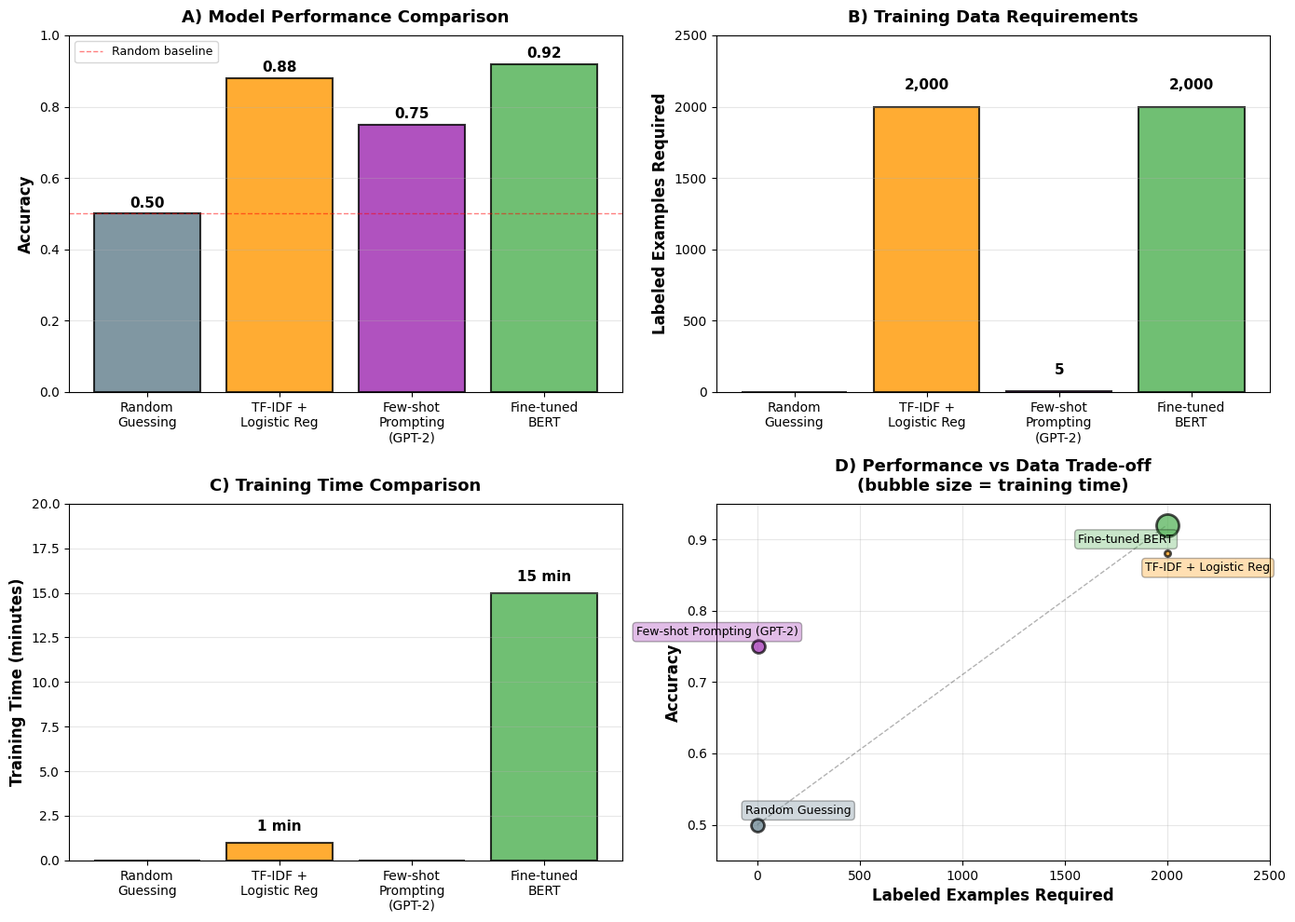

Python code for this plot: (Note: this script raises an exception after producing the figure.)
"""
Create visualization comparing different NLP approaches
"""
import numpy as np
import matplotlib.pyplot as plt

# Set style
plt.style.use('default')

# Create figure with subplots
fig = plt.figure(figsize=(14, 10))

# Color palette
colors = {
    'Random': '#607D8B',
    'TF-IDF': '#FF9800',
    'Few-shot': '#9C27B0',
    'Fine-tuned': '#4CAF50'
}

# Data for comparison
methods = ['Random\nGuessing', 'TF-IDF +\nLogistic Reg', 'Few-shot\nPrompting\n(GPT-2)', 'Fine-tuned\nBERT']
accuracy = [0.50, 0.88, 0.75, 0.92]
data_required = [0, 2000, 5, 2000]
training_time = [0, 1, 0, 15]  # in minutes

# Subplot 1: Accuracy Comparison (Top Left)
ax1 = plt.subplot(2, 2, 1)
bars1 = ax1.bar(methods, accuracy, color=[colors['Random'], colors['TF-IDF'],
                                           colors['Few-shot'], colors['Fine-tuned']],
                alpha=0.8, edgecolor='black', linewidth=1.5)

# Add value labels on bars
for i, (bar, val) in enumerate(zip(bars1, accuracy)):
    height = bar.get_height()
    ax1.text(bar.get_x() + bar.get_width()/2., height + 0.01,
             f'{val:.2f}', ha='center', va='bottom', fontsize=11, fontweight='bold')

ax1.set_ylabel('Accuracy', fontsize=12, fontweight='bold')
ax1.set_title('A) Model Performance Comparison', fontsize=13, fontweight='bold', pad=10)
ax1.set_ylim(0, 1.0)
ax1.axhline(y=0.5, color='red', linestyle='--', linewidth=1, alpha=0.5, label='Random baseline')
ax1.grid(axis='y', alpha=0.3)
ax1.legend(fontsize=9)

# Subplot 2: Data Requirements (Top Right)
ax2 = plt.subplot(2, 2, 2)
bars2 = ax2.bar(methods, data_required, color=[colors['Random'], colors['TF-IDF'],
                                                colors['Few-shot'], colors['Fine-tuned']],
                alpha=0.8, edgecolor='black', linewidth=1.5)

# Add value labels on bars
for i, (bar, val) in enumerate(zip(bars2, data_required)):
    height = bar.get_height()
    if val > 0:
        label = f'{val}' if val < 100 else f'{val:,}'
        ax2.text(bar.get_x() + bar.get_width()/2., height + 100,
                 label, ha='center', va='bottom', fontsize=11, fontweight='bold')

ax2.set_ylabel('Labeled Examples Required', fontsize=12, fontweight='bold')
ax2.set_title('B) Training Data Requirements', fontsize=13, fontweight='bold', pad=10)
ax2.set_ylim(0, 2500)
ax2.grid(axis='y', alpha=0.3)

# Subplot 3: Training Time (Bottom Left)
ax3 = plt.subplot(2, 2, 3)
bars3 = ax3.bar(methods, training_time, color=[colors['Random'], colors['TF-IDF'],
                                                colors['Few-shot'], colors['Fine-tuned']],
                alpha=0.8, edgecolor='black', linewidth=1.5)

# Add value labels on bars
for i, (bar, val) in enumerate(zip(bars3, training_time)):
    height = bar.get_height()
    if val > 0:
        ax3.text(bar.get_x() + bar.get_width()/2., height + 0.5,
                 f'{val} min', ha='center', va='bottom', fontsize=11, fontweight='bold')

ax3.set_ylabel('Training Time (minutes)', fontsize=12, fontweight='bold')
ax3.set_title('C) Training Time Comparison', fontsize=13, fontweight='bold', pad=10)
ax3.set_ylim(0, 20)
ax3.grid(axis='y', alpha=0.3)

# Subplot 4: Performance vs Data Trade-off (Bottom Right)
ax4 = plt.subplot(2, 2, 4)

# Scatter plot with sizes based on training time
sizes = [100 if t == 0 else t * 20 for t in training_time]

for i, (method, x, y, size) in enumerate(zip(methods, data_required, accuracy, sizes)):
    color = list(colors.values())[i]
    ax4.scatter(x, y, s=size, c=color, alpha=0.7, edgecolors='black', linewidth=2, zorder=3)

    # Add labels
    clean_method = method.replace('\n', ' ')
    offset_x = 200 if i < 2 else -200
    offset_y = 0.02 if i % 2 == 0 else -0.02
    ax4.annotate(clean_method, (x, y), xytext=(x + offset_x, y + offset_y),
                fontsize=9, ha='center', va='center',
                bbox=dict(boxstyle='round,pad=0.3', facecolor=color, alpha=0.3, edgecolor='black'))

ax4.set_xlabel('Labeled Examples Required', fontsize=12, fontweight='bold')
ax4.set_ylabel('Accuracy', fontsize=12, fontweight='bold')
ax4.set_title('D) Performance vs Data Trade-off\n(bubble size = training time)',
              fontsize=13, fontweight='bold', pad=10)
ax4.set_xlim(-200, 2500)
ax4.set_ylim(0.45, 0.95)
ax4.grid(True, alpha=0.3)

# Add diagonal line showing efficiency frontier
ax4.plot([0, 2000], [0.5, 0.92], 'k--', alpha=0.3, linewidth=1, label='Efficiency frontier')

plt.tight_layout()
plt.savefig('/home/chirag/ds-book/book/course-06-nlp/ch28-modern-nlp/diagrams/performance-comparison.png',
            dpi=150, bbox_inches='tight', facecolor='white')
print("Saved: performance-comparison.png")
